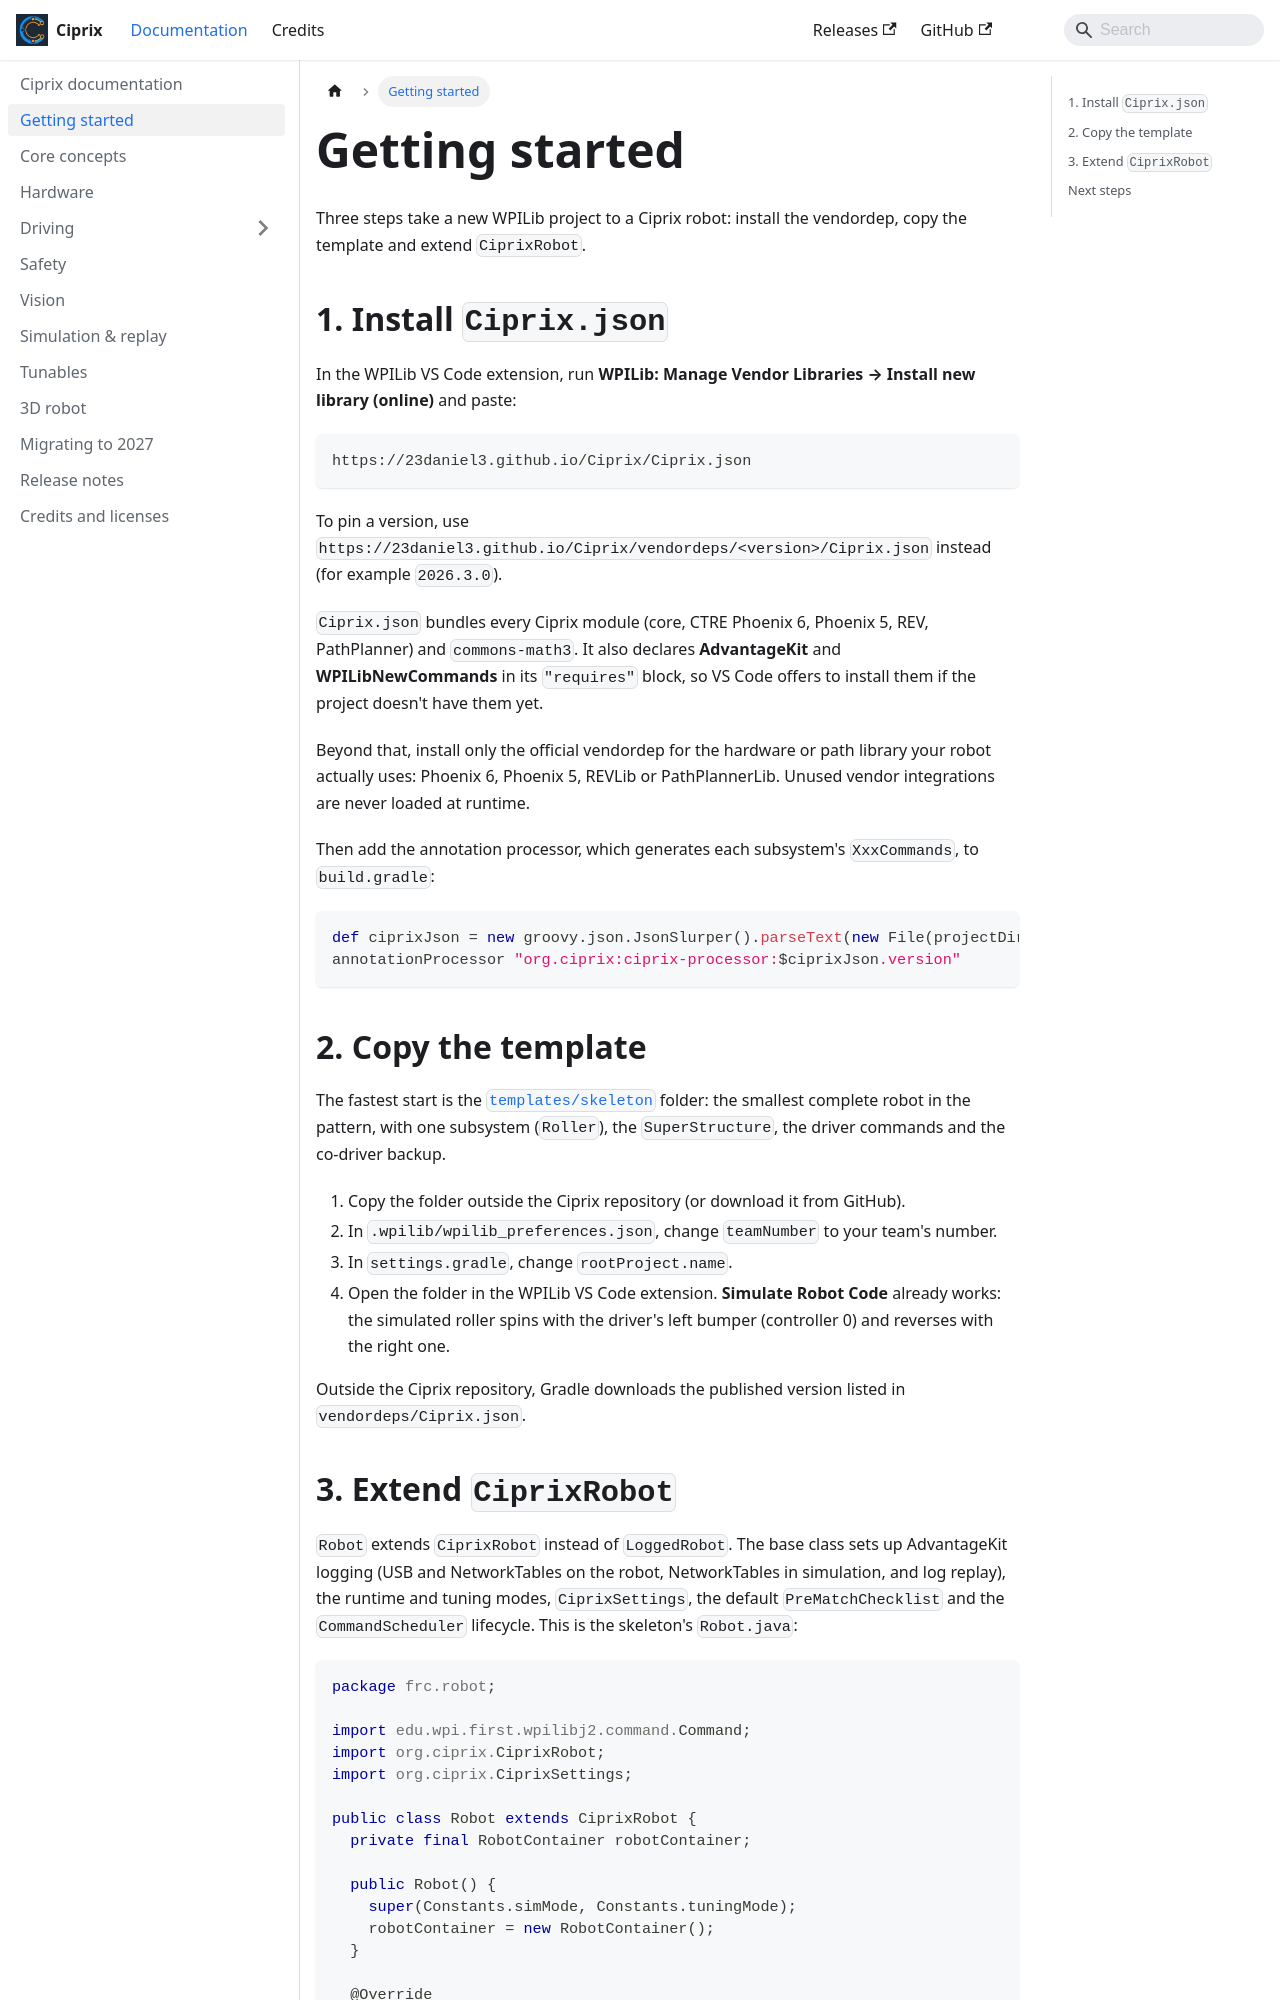

repository: 23Daniel3/Ciprix · page: docs/getting-started.html · generator: docusaurus

---
sidebar_position: 1
---

# Getting started

Three steps take a new WPILib project to a Ciprix robot: install the vendordep, copy the template
and extend `CiprixRobot`.

## 1. Install `Ciprix.json`

In the WPILib VS Code extension, run **WPILib: Manage Vendor Libraries → Install new library
(online)** and paste:

```
https://23daniel3.github.io/Ciprix/Ciprix.json
```

To pin a version, use `https://23daniel3.github.io/Ciprix/vendordeps/<version>/Ciprix.json`
instead (for example `2026.3.0`).

`Ciprix.json` bundles every Ciprix module (core, CTRE Phoenix 6, Phoenix 5, REV, PathPlanner) and
`commons-math3`. It also declares **AdvantageKit** and **WPILibNewCommands** in its `"requires"`
block, so VS Code offers to install them if the project doesn't have them yet.

Beyond that, install only the official vendordep for the hardware or path library your robot
actually uses: Phoenix 6, Phoenix 5, REVLib or PathPlannerLib. Unused vendor integrations are
never loaded at runtime.

Then add the annotation processor, which generates each subsystem's `XxxCommands`, to
`build.gradle`:

```groovy
def ciprixJson = new groovy.json.JsonSlurper().parseText(new File(projectDir.getAbsolutePath() + "/vendordeps/Ciprix.json").text)
annotationProcessor "org.ciprix:ciprix-processor:$ciprixJson.version"
```

## 2. Copy the template

The fastest start is the
[`templates/skeleton`](https://github.com/23Daniel3/Ciprix/tree/main/templates/skeleton) folder:
the smallest complete robot in the pattern, with one subsystem (`Roller`), the `SuperStructure`,
the driver commands and the co-driver backup.

1. Copy the folder outside the Ciprix repository (or download it from GitHub).
2. In `.wpilib/wpilib_preferences.json`, change `teamNumber` to your team's number.
3. In `settings.gradle`, change `rootProject.name`.
4. Open the folder in the WPILib VS Code extension. **Simulate Robot Code** already works: the
   simulated roller spins with the driver's left bumper (controller 0) and reverses with the
   right one.

Outside the Ciprix repository, Gradle downloads the published version listed in
`vendordeps/Ciprix.json`.
